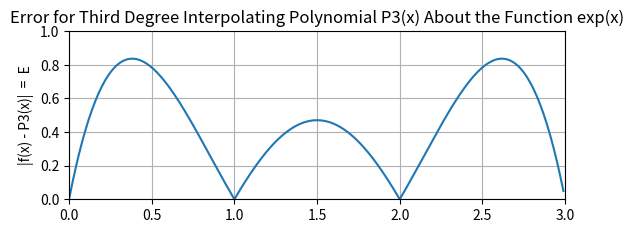

This figure's Python source:
#problem 3d
# [redacted]
# [redacted]
#7 August 2017

import matplotlib.pyplot as plt
import numpy as np
from numpy import linalg as LA

#plots |f(x) - P3(x)| to show the maximum value for x=[0,3]

#initialize x
x=0.

#initialize error arrays to be plotted
error=np.zeros((300,1))
derror=np.zeros((300,1))

#compute error at 300 points, step size 0.01
for i in range(300):
    
    #|f(x) - P3(x)|
    error[i,0]=(1./24.)*np.abs(np.exp(3)*((x**4)-6*(x**3)+11*(x**2)-6*x))
    #d/dx [error]
    derror[i,0]=(1./24.)*np.abs(np.exp(3)*(4*(x**3)-18*(x**2)+22*x-6))

    #step
    x=x+0.01


#build array of x for matplotlib to plot
x=np.arange(0., 3., 0.01)

#plot error and derror
plt.figure(1)
plt.subplot(211)
plt.plot(x,error)
plt.axis([0,3,0,1])
plt.grid(True)
plt.ylabel('|f(x) - P3(x)|  =  E')
plt.title('Error for Third Degree Interpolating Polynomial P3(x) About the Function exp(x)')
plt.show()

#print out the max value of array error
print('The maximum error bound is approximately...', LA.norm(error,np.inf))


##plots derivative of error function if desired
#plt.subplot(212)
#plt.plot(x,derror)
#plt.axis([0,3,0,0.5])
#plt.grid(True)
#plt.xlabel('x')
#plt.ylabel('d/dx (E)')




